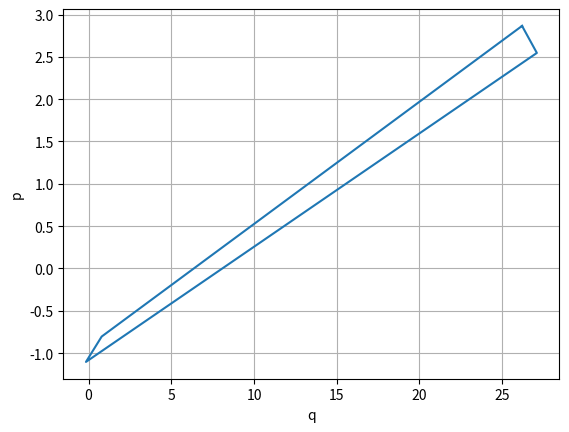

Write the Python code that produced this figure.
from math import sin
import numpy as np

def dgl(y,t):
    q, p = y
    dydt = [p , -sin(q) ]
    return dydt


y1 = [-1/2,3]
y2 = [1/2, 3]
y3 = [1/2 , 1]
y4 = [-1/2 ,1]


time = 10
stepsize = 1000
t = np.linspace(0, time ,stepsize) 


from scipy.integrate import odeint

def Solutions(y):
    sol = odeint(dgl, y, t)
    return sol

sol1 = Solutions(y1)
sol2 = Solutions(y2)
sol3 = Solutions(y3)
sol4 = Solutions(y4)

import matplotlib.pyplot as plt
L_x = [sol1[stepsize-1:, 0],sol2[stepsize-1:, 0],sol3[stepsize-1:, 0],
sol4[stepsize-1:, 0],sol1[stepsize-1:, 0]]
L_y = [sol1[stepsize-1:, 1],sol2[stepsize-1:, 1],sol3[stepsize-1:, 1],
sol4[stepsize-1:, 1],sol1[stepsize-1:, 1]]

plt.plot(L_x,L_y)
"""
plt.plot(sol1[stepsize-1:, 0],sol1[stepsize-1:, 1], 'bo')
plt.plot(sol2[stepsize-1:, 0],sol2[stepsize-1:, 1], 'go')
plt.plot(sol3[stepsize-1:, 0],sol3[stepsize-1:, 1],'ro')
plt.plot(sol4[stepsize-1:, 0],sol4[stepsize-1:, 1], 'yo')
"""

plt.xlabel('q')
plt.ylabel('p')
plt.grid() 
plt.show()
